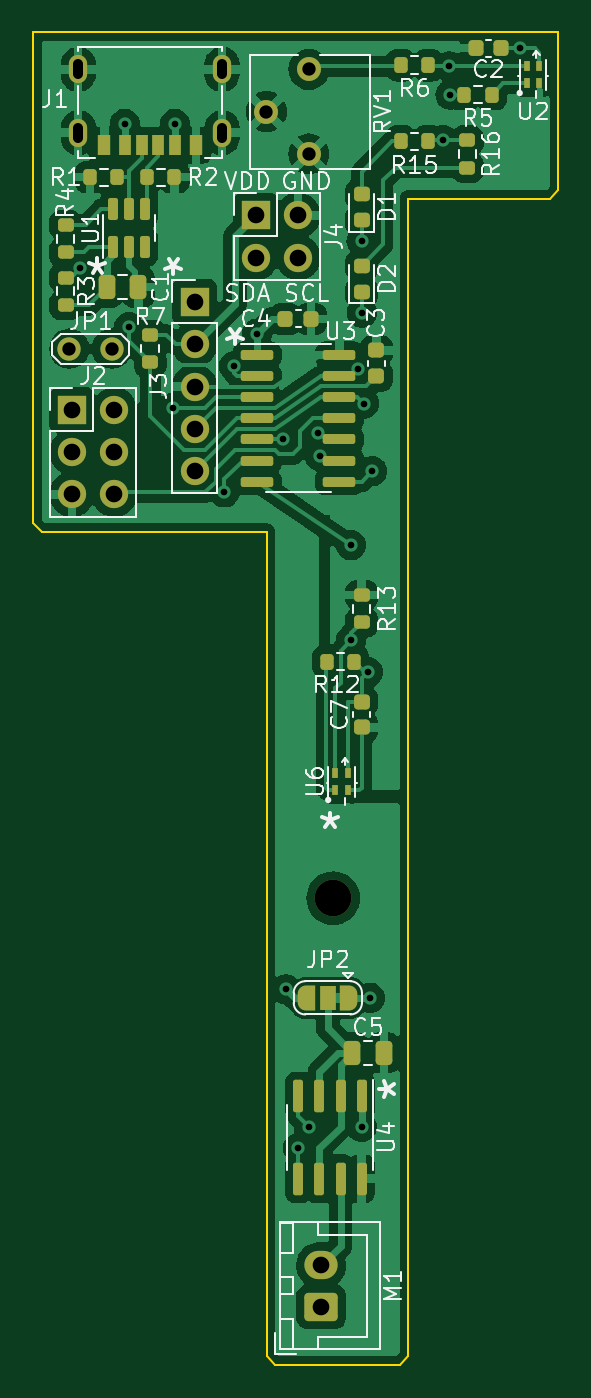
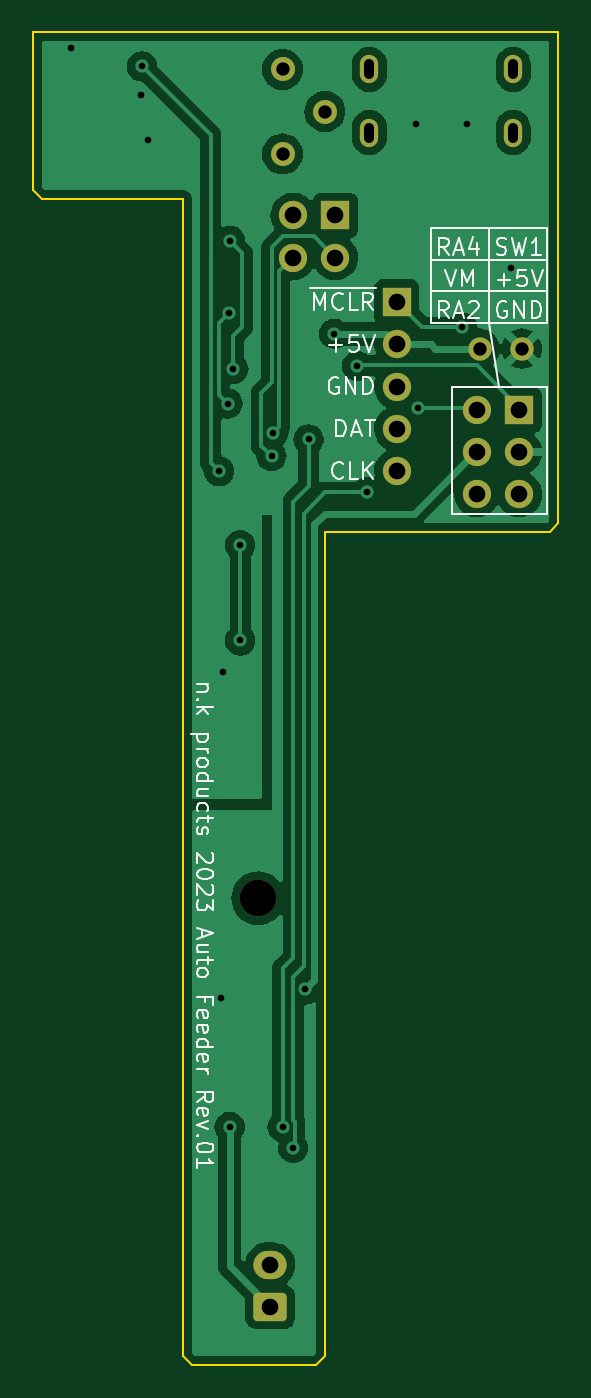
Circuit board: 11 layer files. Board 31.5 x 80.0 mm.
- bottom_copper: AutoFeeder_Drum-type-B_Cu.gbl (75663 bytes)
- bottom_mask: AutoFeeder_Drum-type-B_Mask.gbs (2069 bytes)
- paste: AutoFeeder_Drum-type-B_Paste.gbp (507 bytes)
- bottom_silk: AutoFeeder_Drum-type-B_Silkscreen.gbo (18977 bytes)
- outline: AutoFeeder_Drum-type-Edge_Cuts.gm1 (1151 bytes)
- top_copper: AutoFeeder_Drum-type-F_Cu.gtl (150720 bytes)
- top_mask: AutoFeeder_Drum-type-F_Mask.gts (6651 bytes)
- paste: AutoFeeder_Drum-type-F_Paste.gtp (4570 bytes)
- top_silk: AutoFeeder_Drum-type-F_Silkscreen.gto (38345 bytes)
- drill: AutoFeeder_Drum-type-NPTH.drl (336 bytes)
- drill: AutoFeeder_Drum-type-PTH.drl (1449 bytes)

=== bottom_copper: AutoFeeder_Drum-type-B_Cu.gbl (75663 bytes, source omitted) ===
=== bottom_mask: AutoFeeder_Drum-type-B_Mask.gbs (2069 bytes, source withheld) ===
=== paste: AutoFeeder_Drum-type-B_Paste.gbp ===
G04 #@! TF.GenerationSoftware,KiCad,Pcbnew,(6.0.10-0)*
G04 #@! TF.CreationDate,2023-11-26T23:42:57+09:00*
G04 #@! TF.ProjectId,AutoFeeder_Drum-type,4175746f-4665-4656-9465-725f4472756d,01*
G04 #@! TF.SameCoordinates,Original*
G04 #@! TF.FileFunction,Paste,Bot*
G04 #@! TF.FilePolarity,Positive*
%FSLAX46Y46*%
G04 Gerber Fmt 4.6, Leading zero omitted, Abs format (unit mm)*
G04 Created by KiCad (PCBNEW (6.0.10-0)) date 2023-11-26 23:42:57*
%MOMM*%
%LPD*%
G01*
G04 APERTURE LIST*
G04 APERTURE END LIST*
M02*

=== bottom_silk: AutoFeeder_Drum-type-B_Silkscreen.gbo (18977 bytes, source omitted) ===
=== outline: AutoFeeder_Drum-type-Edge_Cuts.gm1 ===
G04 #@! TF.GenerationSoftware,KiCad,Pcbnew,(6.0.10-0)*
G04 #@! TF.CreationDate,2023-11-26T23:42:57+09:00*
G04 #@! TF.ProjectId,AutoFeeder_Drum-type,4175746f-4665-4656-9465-725f4472756d,01*
G04 #@! TF.SameCoordinates,Original*
G04 #@! TF.FileFunction,Profile,NP*
%FSLAX46Y46*%
G04 Gerber Fmt 4.6, Leading zero omitted, Abs format (unit mm)*
G04 Created by KiCad (PCBNEW (6.0.10-0)) date 2023-11-26 23:42:57*
%MOMM*%
%LPD*%
G01*
G04 APERTURE LIST*
G04 #@! TA.AperFunction,Profile*
%ADD10C,0.100000*%
G04 #@! TD*
G04 APERTURE END LIST*
D10*
X136500000Y-60000000D02*
X168000000Y-60000000D01*
X168000000Y-60000000D02*
X168000000Y-69500000D01*
X159000000Y-70000000D02*
X159000000Y-139500000D01*
X137000000Y-90000000D02*
X150500000Y-90000000D01*
X167500000Y-70000000D02*
X159000000Y-70000000D01*
X150500000Y-139500000D02*
X151000000Y-140000000D01*
X158500000Y-140000000D02*
X159000000Y-139500000D01*
X151000000Y-140000000D02*
X158500000Y-140000000D01*
X150500000Y-90000000D02*
X150500000Y-139500000D01*
X167500000Y-70000000D02*
X168000000Y-69500000D01*
X136500000Y-89500000D02*
X137000000Y-90000000D01*
X136500000Y-60000000D02*
X136500000Y-89500000D01*
M02*

=== top_copper: AutoFeeder_Drum-type-F_Cu.gtl (150720 bytes, source omitted) ===
=== top_mask: AutoFeeder_Drum-type-F_Mask.gts (6651 bytes, source omitted) ===
=== paste: AutoFeeder_Drum-type-F_Paste.gtp ===
G04 #@! TF.GenerationSoftware,KiCad,Pcbnew,(6.0.10-0)*
G04 #@! TF.CreationDate,2023-11-26T23:42:57+09:00*
G04 #@! TF.ProjectId,AutoFeeder_Drum-type,4175746f-4665-4656-9465-725f4472756d,01*
G04 #@! TF.SameCoordinates,Original*
G04 #@! TF.FileFunction,Paste,Top*
G04 #@! TF.FilePolarity,Positive*
%FSLAX46Y46*%
G04 Gerber Fmt 4.6, Leading zero omitted, Abs format (unit mm)*
G04 Created by KiCad (PCBNEW (6.0.10-0)) date 2023-11-26 23:42:57*
%MOMM*%
%LPD*%
G01*
G04 APERTURE LIST*
G04 Aperture macros list*
%AMRoundRect*
0 Rectangle with rounded corners*
0 $1 Rounding radius*
0 $2 $3 $4 $5 $6 $7 $8 $9 X,Y pos of 4 corners*
0 Add a 4 corners polygon primitive as box body*
4,1,4,$2,$3,$4,$5,$6,$7,$8,$9,$2,$3,0*
0 Add four circle primitives for the rounded corners*
1,1,$1+$1,$2,$3*
1,1,$1+$1,$4,$5*
1,1,$1+$1,$6,$7*
1,1,$1+$1,$8,$9*
0 Add four rect primitives between the rounded corners*
20,1,$1+$1,$2,$3,$4,$5,0*
20,1,$1+$1,$4,$5,$6,$7,0*
20,1,$1+$1,$6,$7,$8,$9,0*
20,1,$1+$1,$8,$9,$2,$3,0*%
G04 Aperture macros list end*
%ADD10RoundRect,0.225000X-0.250000X0.225000X-0.250000X-0.225000X0.250000X-0.225000X0.250000X0.225000X0*%
%ADD11RoundRect,0.225000X0.225000X0.250000X-0.225000X0.250000X-0.225000X-0.250000X0.225000X-0.250000X0*%
%ADD12RoundRect,0.200000X-0.200000X-0.275000X0.200000X-0.275000X0.200000X0.275000X-0.200000X0.275000X0*%
%ADD13RoundRect,0.250000X-0.250000X-0.475000X0.250000X-0.475000X0.250000X0.475000X-0.250000X0.475000X0*%
%ADD14RoundRect,0.200000X-0.275000X0.200000X-0.275000X-0.200000X0.275000X-0.200000X0.275000X0.200000X0*%
%ADD15R,0.400000X0.650000*%
%ADD16RoundRect,0.200000X0.275000X-0.200000X0.275000X0.200000X-0.275000X0.200000X-0.275000X-0.200000X0*%
%ADD17RoundRect,0.200000X0.200000X0.275000X-0.200000X0.275000X-0.200000X-0.275000X0.200000X-0.275000X0*%
%ADD18RoundRect,0.150000X-0.150000X0.825000X-0.150000X-0.825000X0.150000X-0.825000X0.150000X0.825000X0*%
%ADD19RoundRect,0.150000X0.150000X-0.512500X0.150000X0.512500X-0.150000X0.512500X-0.150000X-0.512500X0*%
%ADD20R,0.700000X1.200000*%
%ADD21R,0.760000X1.200000*%
%ADD22R,0.800000X1.200000*%
%ADD23RoundRect,0.150000X-0.825000X-0.150000X0.825000X-0.150000X0.825000X0.150000X-0.825000X0.150000X0*%
%ADD24RoundRect,0.218750X0.256250X-0.218750X0.256250X0.218750X-0.256250X0.218750X-0.256250X-0.218750X0*%
%ADD25RoundRect,0.225000X0.250000X-0.225000X0.250000X0.225000X-0.250000X0.225000X-0.250000X-0.225000X0*%
G04 APERTURE END LIST*
D10*
X156210000Y-100190000D03*
X156210000Y-101740000D03*
D11*
X153175000Y-77216000D03*
X151625000Y-77216000D03*
D12*
X162370000Y-63754000D03*
X164020000Y-63754000D03*
D13*
X140909000Y-75311000D03*
X142809000Y-75311000D03*
D14*
X162560000Y-66485000D03*
X162560000Y-68135000D03*
X138430000Y-74740000D03*
X138430000Y-76390000D03*
D15*
X154620000Y-105500000D03*
X155380000Y-105500000D03*
X155380000Y-104500000D03*
X154620000Y-104500000D03*
D16*
X156210000Y-95440000D03*
X156210000Y-93790000D03*
D17*
X155765000Y-97790000D03*
X154115000Y-97790000D03*
X160210000Y-66548000D03*
X158560000Y-66548000D03*
D18*
X156210000Y-123890000D03*
X154940000Y-123890000D03*
X153670000Y-123890000D03*
X152400000Y-123890000D03*
X152400000Y-128840000D03*
X153670000Y-128840000D03*
X154940000Y-128840000D03*
X156210000Y-128840000D03*
D15*
X166120000Y-63050000D03*
X166880000Y-63050000D03*
X166880000Y-62050000D03*
X166120000Y-62050000D03*
D19*
X141290000Y-72892500D03*
X142240000Y-72892500D03*
X143190000Y-72892500D03*
X143190000Y-70617500D03*
X142240000Y-70617500D03*
X141290000Y-70617500D03*
D16*
X138430000Y-73215000D03*
X138430000Y-71565000D03*
D20*
X144010000Y-66780000D03*
D21*
X141990000Y-66780000D03*
D22*
X140760000Y-66780000D03*
D20*
X143010000Y-66780000D03*
D21*
X145030000Y-66780000D03*
D22*
X146260000Y-66780000D03*
D13*
X155641000Y-121285000D03*
X157541000Y-121285000D03*
D23*
X149925000Y-79375000D03*
X149925000Y-80645000D03*
X149925000Y-81915000D03*
X149925000Y-83185000D03*
X149925000Y-84455000D03*
X149925000Y-85725000D03*
X149925000Y-86995000D03*
X154875000Y-86995000D03*
X154875000Y-85725000D03*
X154875000Y-84455000D03*
X154875000Y-83185000D03*
X154875000Y-81915000D03*
X154875000Y-80645000D03*
X154875000Y-79375000D03*
D24*
X156210000Y-71272500D03*
X156210000Y-69697500D03*
X156210000Y-75590500D03*
X156210000Y-74015500D03*
D16*
X143510000Y-79819000D03*
X143510000Y-78169000D03*
D25*
X157099000Y-80658000D03*
X157099000Y-79108000D03*
D11*
X164605000Y-60960000D03*
X163055000Y-60960000D03*
D17*
X141541000Y-68707000D03*
X139891000Y-68707000D03*
X160210000Y-61976000D03*
X158560000Y-61976000D03*
D12*
X143320000Y-68707000D03*
X144970000Y-68707000D03*
M02*

=== top_silk: AutoFeeder_Drum-type-F_Silkscreen.gto (38345 bytes, source omitted) ===
=== drill: AutoFeeder_Drum-type-NPTH.drl ===
M48
; DRILL file {KiCad (6.0.10-0)} date 
; FORMAT={-:-/ absolute / metric / decimal}
; #@! TF.CreationDate,2023-11-26T23:43:00+09:00
; #@! TF.GenerationSoftware,Kicad,Pcbnew,(6.0.10-0)
; #@! TF.FileFunction,NonPlated,1,2,NPTH
FMAT,2
METRIC
; #@! TA.AperFunction,NonPlated,NPTH,ComponentDrill
T1C2.200
%
G90
G05
T1
X154.5Y-112.0
T0
M30

=== drill: AutoFeeder_Drum-type-PTH.drl ===
M48
; DRILL file {KiCad (6.0.10-0)} date 
; FORMAT={-:-/ absolute / metric / decimal}
; #@! TF.CreationDate,2023-11-26T23:43:00+09:00
; #@! TF.GenerationSoftware,Kicad,Pcbnew,(6.0.10-0)
; #@! TF.FileFunction,Plated,1,2,PTH
FMAT,2
METRIC
; #@! TA.AperFunction,Plated,PTH,ViaDrill
T1C0.400
; #@! TA.AperFunction,Plated,PTH,ComponentDrill
T2C0.600
; #@! TA.AperFunction,Plated,PTH,ComponentDrill
T3C0.800
; #@! TA.AperFunction,Plated,PTH,ComponentDrill
T4C1.000
%
G90
G05
T1
X139.319Y-74.168
X141.986Y-65.5
X142.24Y-77.724
X144.907Y-82.55
X145.0Y-65.5
X147.955Y-87.63
X148.557Y-80.041
X149.925Y-78.105
X151.474Y-84.455
X151.676Y-117.475
X152.4Y-127.0
X153.035Y-125.73
X153.58Y-84.037
X153.698Y-85.443
X155.575Y-90.805
X155.575Y-96.52
X155.989Y-80.216
X156.21Y-72.517
X156.21Y-125.73
X156.229Y-76.835
X156.337Y-82.296
X156.591Y-98.425
X156.718Y-117.983
X156.845Y-86.36
X161.099Y-66.485
X161.47Y-62.05
X161.544Y-63.754
X165.735Y-60.96
T3
X138.664Y-78.994
X141.204Y-78.994
X150.495Y-64.77
X153.035Y-62.23
X153.035Y-67.31
T4
X138.811Y-82.677
X138.811Y-85.217
X138.811Y-87.757
X141.351Y-82.677
X141.351Y-85.217
X141.351Y-87.757
X146.177Y-76.2
X146.177Y-78.74
X146.177Y-81.28
X146.177Y-83.82
X146.177Y-86.36
X149.86Y-70.993
X149.86Y-73.533
X152.4Y-70.993
X152.4Y-73.533
X153.78Y-134.025
X153.78Y-136.525
T2
X139.19Y-61.93G85X139.19Y-62.53
G05
X139.19Y-65.73G85X139.19Y-66.33
G05
X147.83Y-61.93G85X147.83Y-62.53
G05
X147.83Y-65.73G85X147.83Y-66.33
G05
T0
M30

